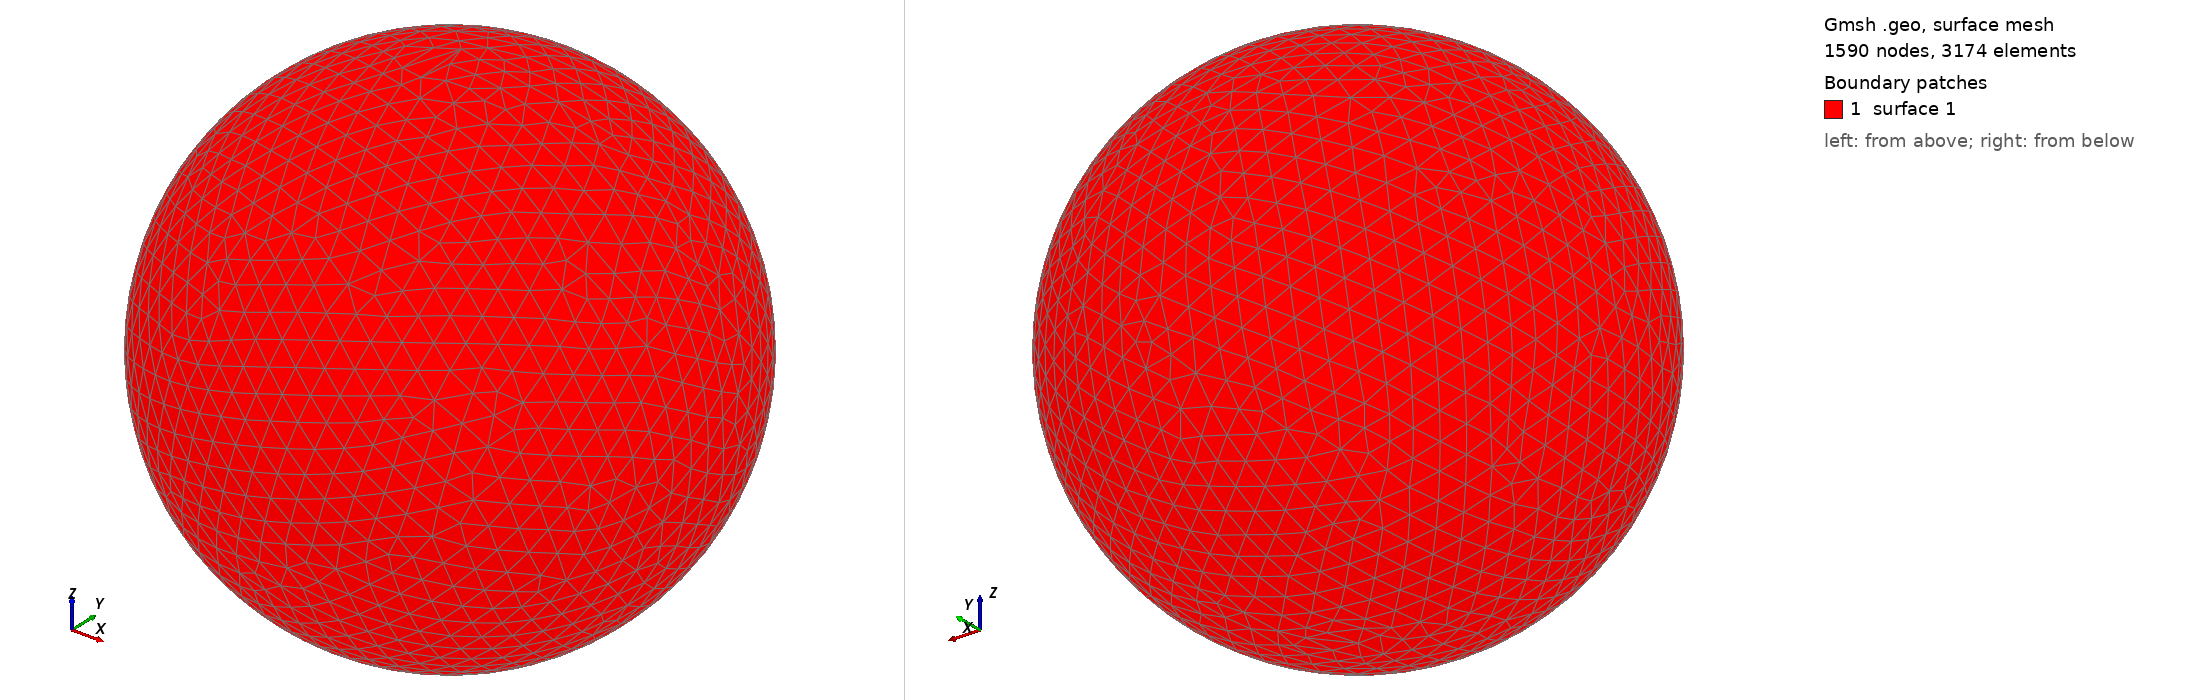

Gmsh geometry script, surface-meshed: 1590 nodes, 3174 surface elements. Boundary patches (legend numbers): 1 surface 1. Left view from above one corner, right view from below the opposite corner. The script declares no physical surfaces, so the legend lists its geometric surfaces. The drawing asked Gmsh for element sizes between 1% and 20% of the model's largest extent; the script's own settings can give other sizes.

=== shot0396.geo (drawn) ===
SetFactory("OpenCASCADE");
Point(1) = {0,0,0,0};
Sphere(1) = {0,0,0,0.00455500};
MeshSize{ PointsOf{ Surface{:}; } } = 0.000455500;
Mesh.ElementOrder=1;
Mesh.Format=39;
